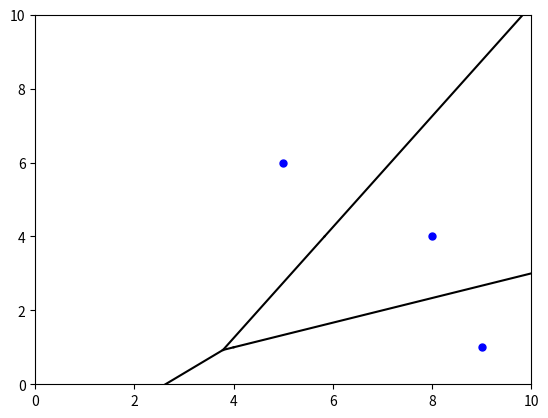

Write the Python code that produced this figure.
import random
import math
import heapq
import itertools
import matplotlib.pyplot as plt

class Point:
    x = 0.0
    y = 0.0

    def __init__(self, x, y):
        self.x = x
        self.y = y
    def __str__(self):
        return "x: " + str(self.x) + ", y: " + str(self.y)

class Event:
    x = 0.0
    p = None
    a = None
    valid = True

    def __init__(self, x, p, a):
        self.x = x
        self.p = p
        self.a = a
        self.valid = True


class Arc:
    p = None
    pprev = None
    pnext = None
    e = None
    s0 = None
    s1 = None

    def __init__(self, p, a=None, b=None):
        self.p = p
        self.pprev = a
        self.pnext = b
        self.e = None
        self.s0 = None
        self.s1 = None


class Segment:
    start = None
    end = None
    done = False

    def __init__(self, p):
        self.start = p
        self.end = None
        self.done = False

    def finish(self, p):
        if self.done: return
        self.end = p
        self.done = True


class PriorityQueue:
    def __init__(self):
        self.pq = []
        self.entry_finder = {}
        self.counter = itertools.count()

    def push(self, item):
        # check for duplicate
        if item in self.entry_finder: return
        count = next(self.counter)
        # use x-coordinate as a primary key (heapq in python is min-heap)
        entry = [item.x, count, item]
        self.entry_finder[item] = entry
        heapq.heappush(self.pq, entry)

    def remove_entry(self, item):
        entry = self.entry_finder.pop(item)
        entry[-1] = 'Removed'

    def pop(self):
        while self.pq:
            priority, count, item = heapq.heappop(self.pq)
            if item is not 'Removed':
                del self.entry_finder[item]
                return item
        raise KeyError('pop from an empty priority queue')

    def top(self):
        while self.pq:
            priority, count, item = heapq.heappop(self.pq)
            if item is not 'Removed':
                del self.entry_finder[item]
                self.push(item)
                return item
        raise KeyError('top from an empty priority queue')

    def empty(self):
        return not self.pq


class Voronoi:
    def __init__(self, points, xmin, xmax, ymin,ymax):
        self.output = []  # list of line segment
        self.arc = None  # binary tree for parabola arcs

        self.points = PriorityQueue()  # site events
        self.event = PriorityQueue()  # circle events

        # bounding box
        self.x0 = xmin
        self.x1 = xmax
        self.y0 = ymin
        self.y1 = ymax

        # insert points to site event
        for pts in points:
            self.points.push(pts)

        # add margins to the bounding box
        dx = (self.x1 - self.x0 + 1) / 5.0
        dy = (self.y1 - self.y0 + 1) / 5.0
        self.x0 = self.x0 - dx
        self.x1 = self.x1 + dx
        self.y0 = self.y0 - dy
        self.y1 = self.y1 + dy

    def process(self):
        while not self.points.empty():
            if not self.event.empty() and (self.event.top().x <= self.points.top().x):
                self.process_event()  # handle circle event
            else:
                self.process_point()  # handle site event

        # after all points, process remaining circle events
        while not self.event.empty():
            self.process_event()

        self.finish_edges()

    def process_point(self):
        # get next event from site pq
        p = self.points.pop()
        # add new arc (parabola)
        self.arc_insert(p)

    def process_event(self):
        # get next event from circle pq
        e = self.event.pop()

        if e.valid:
            # start new edge
            s = Segment(e.p)
            self.output.append(s)

            # remove associated arc (parabola)
            a = e.a
            if a.pprev is not None:
                a.pprev.pnext = a.pnext
                a.pprev.s1 = s
            if a.pnext is not None:
                a.pnext.pprev = a.pprev
                a.pnext.s0 = s

            # finish the edges before and after a
            if a.s0 is not None: a.s0.finish(e.p)
            if a.s1 is not None: a.s1.finish(e.p)

            # recheck circle events on either side of p
            if a.pprev is not None: self.check_circle_event(a.pprev, e.x)
            if a.pnext is not None: self.check_circle_event(a.pnext, e.x)

    def arc_insert(self, p):
        if self.arc is None:
            self.arc = Arc(p)
        else:
            # find the current arcs at p.y
            i = self.arc
            while i is not None:
                flag, z = self.intersect(p, i)
                if flag:
                    # new parabola intersects arc i
                    flag, zz = self.intersect(p, i.pnext)
                    if (i.pnext is not None) and (not flag):
                        i.pnext.pprev = Arc(i.p, i, i.pnext)
                        i.pnext = i.pnext.pprev
                    else:
                        i.pnext = Arc(i.p, i)
                    i.pnext.s1 = i.s1

                    # add p between i and i.pnext
                    i.pnext.pprev = Arc(p, i, i.pnext)
                    i.pnext = i.pnext.pprev

                    i = i.pnext  # now i points to the new arc

                    # add new half-edges connected to i's endpoints
                    seg = Segment(z)
                    self.output.append(seg)
                    i.pprev.s1 = i.s0 = seg

                    seg = Segment(z)
                    self.output.append(seg)
                    i.pnext.s0 = i.s1 = seg

                    # check for new circle events around the new arc
                    self.check_circle_event(i, p.x)
                    self.check_circle_event(i.pprev, p.x)
                    self.check_circle_event(i.pnext, p.x)

                    return

                i = i.pnext

            # if p never intersects an arc, append it to the list
            i = self.arc
            while i.pnext is not None:
                i = i.pnext
            i.pnext = Arc(p, i)

            # insert new segment between p and i
            x = self.x0
            y = (i.pnext.p.y + i.p.y) / 2.0
            start = Point(x, y)

            seg = Segment(start)
            i.s1 = i.pnext.s0 = seg
            self.output.append(seg)

    def check_circle_event(self, i,x0):
        # look for a new circle event for arc i
        if (i.e is not None) and (i.e.x != self.x0):
            i.e.valid = False
        i.e = None
        #circle event only happens when three arcs degenerated to two arcs
        if (i.pprev is None) or (i.pnext is None):
            return

        flag, x, o = self.circle(i.pprev.p, i.p, i.pnext.p)
        if flag and (x > self.x0):
            i.e = Event(x, o, i)
            self.event.push(i.e)

    def circle(self, a, b, c):
        # check if bc is a "right turn" from ab
        # a, b, c are points
        if ((b.x - a.x) * (c.y - a.y) - (c.x - a.x) * (b.y - a.y)) > 0:
            return False, None, None

        # [redacted]
        A = b.x - a.x
        B = b.y - a.y
        C = c.x - a.x
        D = c.y - a.y
        E = A * (a.x + b.x) + B * (a.y + b.y)
        F = C * (a.x + c.x) + D * (a.y + c.y)
        G = 2 * (A * (c.y - b.y) - B * (c.x - b.x))

        if G == 0:
            return False, None, None  # Points are co-linear

        # point o is the center of the circle
        ox = 1.0 * (D * E - B * F) / G
        oy = 1.0 * (A * F - C * E) / G

        # o.x plus radius equals max x coord
        x = ox + math.sqrt((a.x - ox) ** 2 + (a.y - oy) ** 2)
        o = Point(ox, oy)

        return True, x, o

    def intersect(self, p, i):
        # check whether a new parabola at point p intersect with arc i
        if i is None:
            return False, None
        if i.p.x == p.x:
            return False, None

        a = 0.0
        b = 0.0

        if i.pprev is not None:
            a = (self.intersection(i.pprev.p, i.p, 1.0 * p.x)).y
        if i.pnext is not None:
            b = (self.intersection(i.p, i.pnext.p, 1.0 * p.x)).y

        if ((i.pprev is None) or (a <= p.y)) and ((i.pnext is None) or (p.y <= b)):
            py = p.y
            px = 1.0 * (i.p.x ** 2 + (i.p.y - py) ** 2 - p.x ** 2) / (2 * i.p.x - 2 * p.x)
            res = Point(px, py)
            return True, res
        return False, None

    def intersection(self, p0, p1, l):
        # get the intersection of two parabolas
        p = p0
        if p0.x == p1.x:
            py = (p0.y + p1.y) / 2.0
        elif p1.x == l:
            py = p1.y
        elif p0.x == l:
            py = p0.y
            p = p1
        else:
            # use quadratic formula
            z0 = 2.0 * (p0.x - l)
            z1 = 2.0 * (p1.x - l)

            a = 1.0 / z0 - 1.0 / z1;
            b = -2.0 * (p0.y / z0 - p1.y / z1)
            c = 1.0 * (p0.y ** 2 + p0.x ** 2 - l ** 2) / z0 - 1.0 * (p1.y ** 2 + p1.x ** 2 - l ** 2) / z1

            py = 1.0 * (-b - math.sqrt(b * b - 4 * a * c)) / (2 * a)

        px = 1.0 * (p.x ** 2 + (p.y - py) ** 2 - l ** 2) / (2 * p.x - 2 * l)
        res = Point(px, py)
        return res

    def finish_edges(self):
        l = self.x1 + (self.x1 - self.x0) + (self.y1 - self.y0)
        i = self.arc
        while i.pnext is not None:
            if i.s1 is not None:
                p = self.intersection(i.p, i.pnext.p, l * 2.0)
                i.s1.finish(p)
            i = i.pnext

def main():
    # specify max range for x and y
    xmin, xmax, ymin, ymax = 0, 10, 0, 10
    # specify number of sites
    n = 3
    sites = []
    # generate sites
    random.seed(5)
    for i in range(n):
        sites.append(Point(random.randint(xmin + 1, xmax - 1), random.randint(ymin + 1, ymax - 1)))
    # draw sites
    for site in sites:
        plt.plot(site.x, site.y, 'bo', ms=5)
    V = Voronoi(sites, xmin, xmax,ymin,ymax)
    V.process()
    # draw edges
    for edge in V.output:
        plt.plot([edge.start.x, edge.end.x], [edge.start.y, edge.end.y], 'black')
        #print([edge.start.x, edge.start.y], [edge.end.x, edge.end.y])
    plt.xlim(xmin, xmax)
    plt.ylim(ymin, ymax)
    plt.show()


if __name__ == '__main__':
    main()
